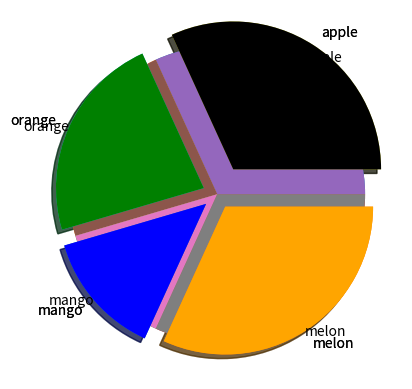

Generate this figure with matplotlib:
#! /usr/bin/env python
import matplotlib.pyplot as plt
import numpy as np

# Pie 1
y = np.array([35, 25, 15, 35])
plt.pie(y)
plt.show()

# Pie 2
y = np.array([35, 25, 15, 35])
labels = np.array(['apple', 'orange', 'mango', 'melon'])
plt.pie(y, labels=labels)
plt.show()

# Pie 3
y = np.array([35, 25, 15, 35])
labels = np.array(['apple', 'orange', 'mango', 'melon'])
explore = np.array([0.2, 0.1, 0.1, 0.1])
plt.pie(y, labels=labels, explode=explore, shadow=True)
plt.show()

# Pie 4
y = np.array([35, 25, 15, 35])
labels = np.array(['apple', 'orange', 'mango', 'melon'])
colors = np.array(['black', 'green', 'blue', 'orange'])
explore = np.array([0.2, 0.1, 0.1, 0.1])
plt.pie(y, labels=labels, explode=explore, shadow=True, colors=colors)
plt.show()
